Image classification data set "cleaned_dataset" (Raja-Lakshmanan/ElectronicComponentClassifier on GitHub). Class labels (10): capacitor, diode, fuse, inductor, integrated circuit, LED, potentiometer, push button, resistor, transistor.

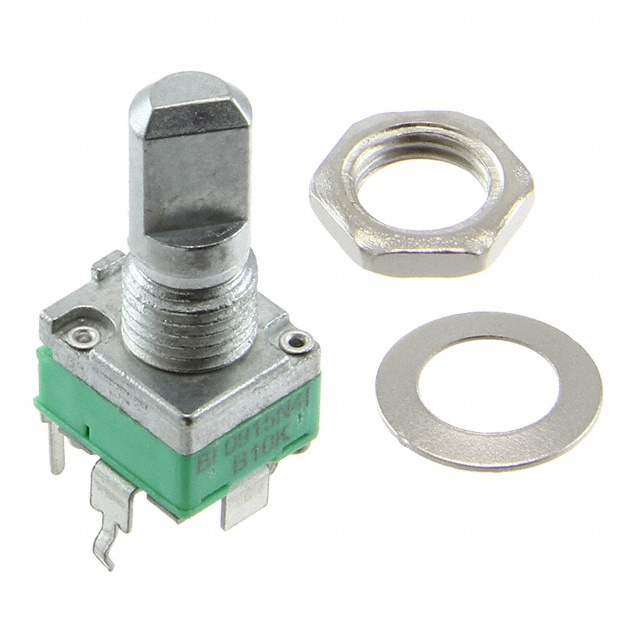
Label: potentiometer

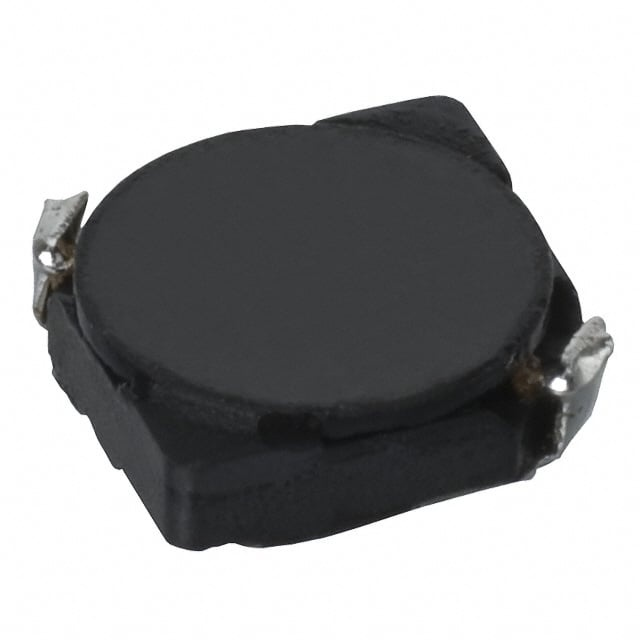
Label: inductor

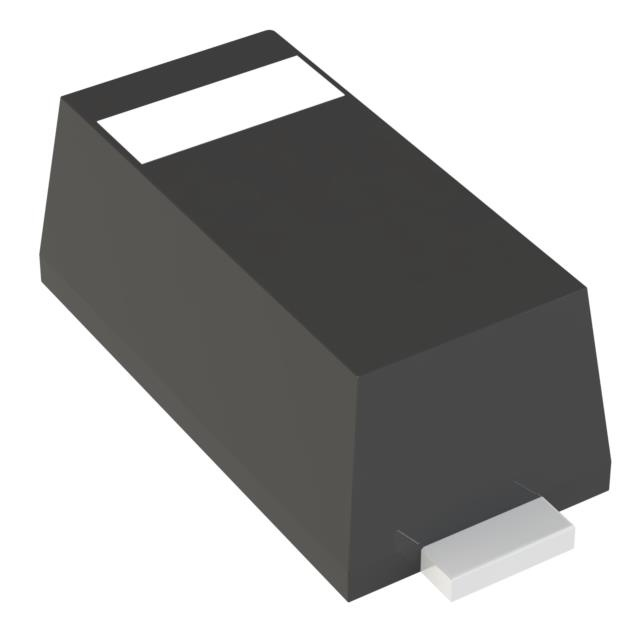
Label: diode

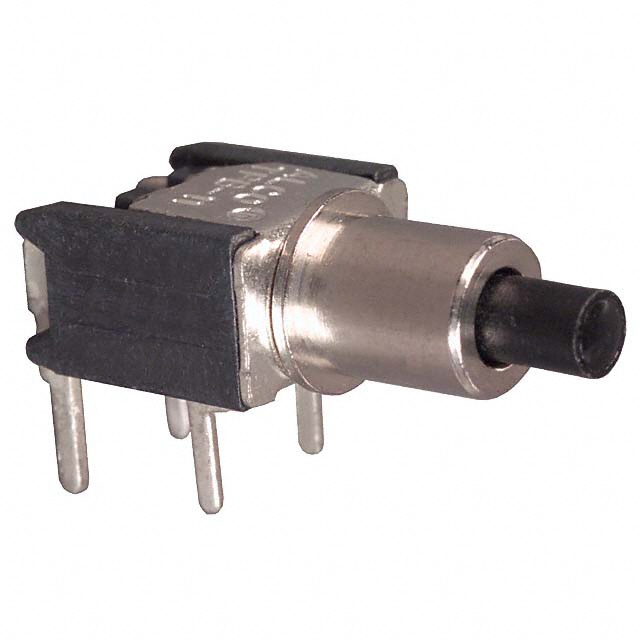
Label: push button

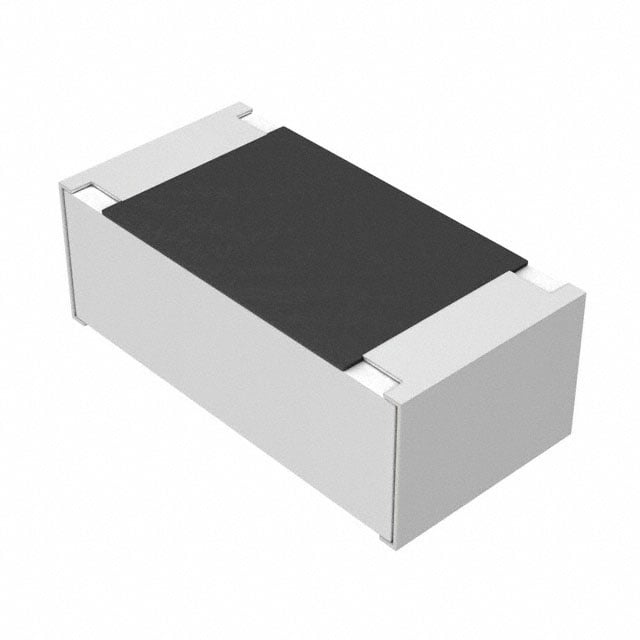
Label: fuse

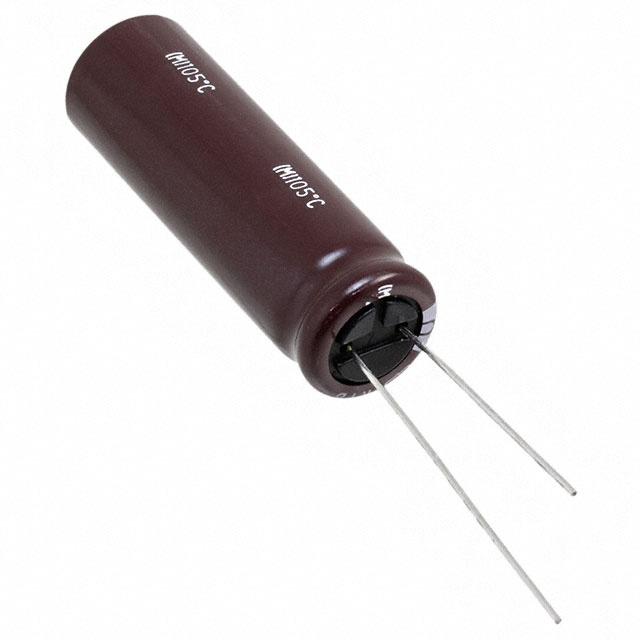
Label: capacitor
